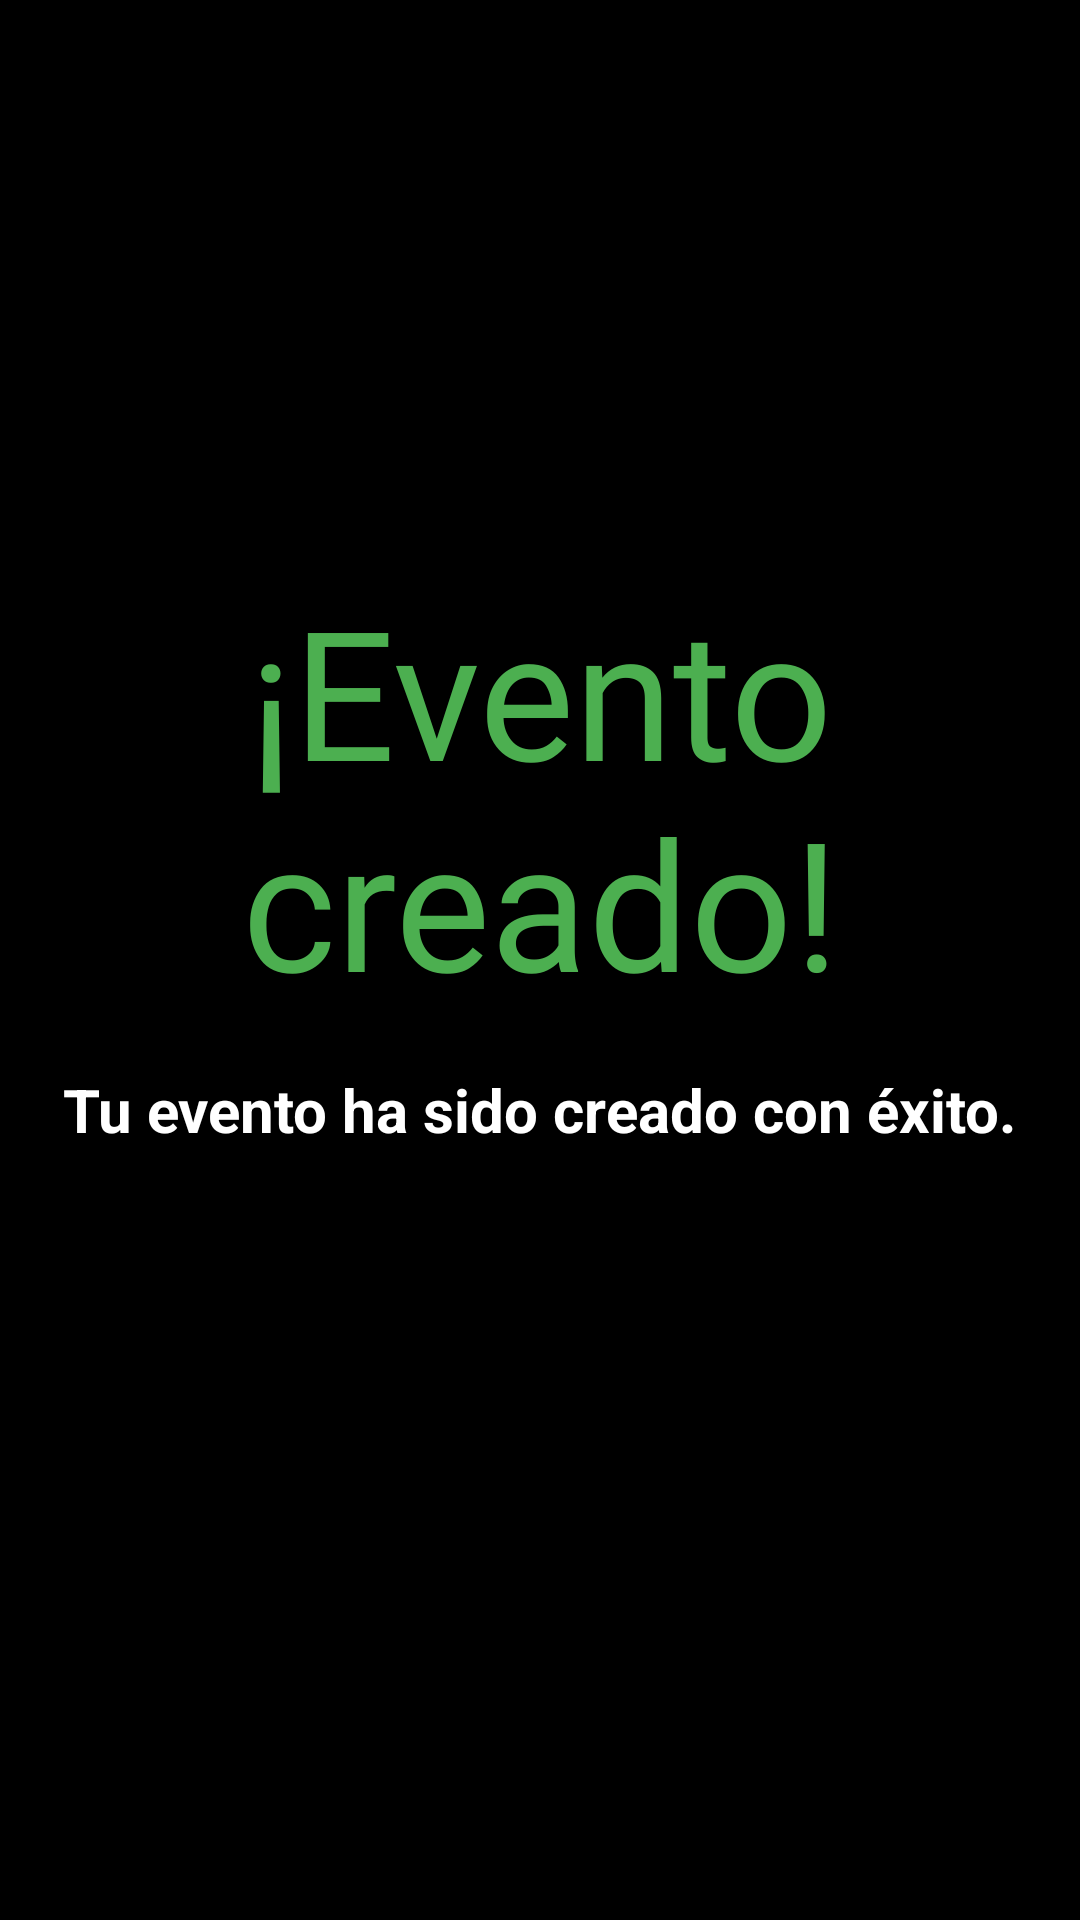

Write the Android layout XML for this screen, with the resource values it uses.
<!-- AndroidManifest.xml: application theme Theme.Festpuk -->
<!-- res/layout/activity_evento_creado_exitoso.xml -->
<?xml version="1.0" encoding="utf-8"?>
<ScrollView xmlns:android="http://schemas.android.com/apk/res/android"
    xmlns:app="http://schemas.android.com/apk/res-auto"
    xmlns:tools="http://schemas.android.com/tools"
    android:background="@color/black"
    android:layout_width="match_parent"
    android:layout_height="match_parent">

    <LinearLayout
        android:layout_width="match_parent"
        android:layout_height="match_parent"
        tools:context=".EventoCreadoExitosoActivity"
        android:orientation="vertical"
        android:gravity="center_horizontal"
        android:layout_marginTop="150dp"
        >

        <TextView
            android:layout_width="200dp"
            android:layout_height="wrap_content"
            android:layout_alignParentTop="true"
            android:layout_centerHorizontal="true"
            android:gravity="center_horizontal"
            android:layout_marginTop="40dp"
            android:fontFamily="@font/ceviche_one"
            android:text="¡Evento creado!"
            android:textColor="#4CAF50"
            android:textSize="60sp"/>

        <TextView
            android:layout_width="wrap_content"
            android:layout_height="wrap_content"
            android:layout_marginStart="20dp"
            android:gravity="center_horizontal"
            android:layout_marginTop="16dp"
            android:layout_marginEnd="20dp"
            android:text="Tu evento ha sido creado con éxito."
            android:textColor="@color/white"
            android:textSize="20sp"
            android:textStyle="bold" />

        <androidx.appcompat.widget.AppCompatButton
            android:id="@+id/btnRegresarEvento"
            android:layout_width="300dp"
            android:layout_height="wrap_content"
            android:layout_marginTop="16dp"
            android:background="@drawable/background_green_rounded"
            android:text="Ver en MIS EVENTOS"
            android:layout_marginBottom="16dp"
            android:textColor="@color/black"
            android:textStyle="bold" />

    </LinearLayout>

</ScrollView>
<!-- resources referenced by this layout -->
<resources>
  <color name="black">#FF000000</color>
  <color name="white">#FFFFFFFF</color>
  <style name="Theme.Festpuk" parent="Theme.AppCompat.Light.DarkActionBar">
          
          <item name="colorPrimary">@color/green</item>
          <item name="colorPrimaryDark">#8BC34A</item>
          <item name="colorAccent">#009688</item>
          
      </style>
  <color name="green">#FF4CAF50</color>
</resources>
